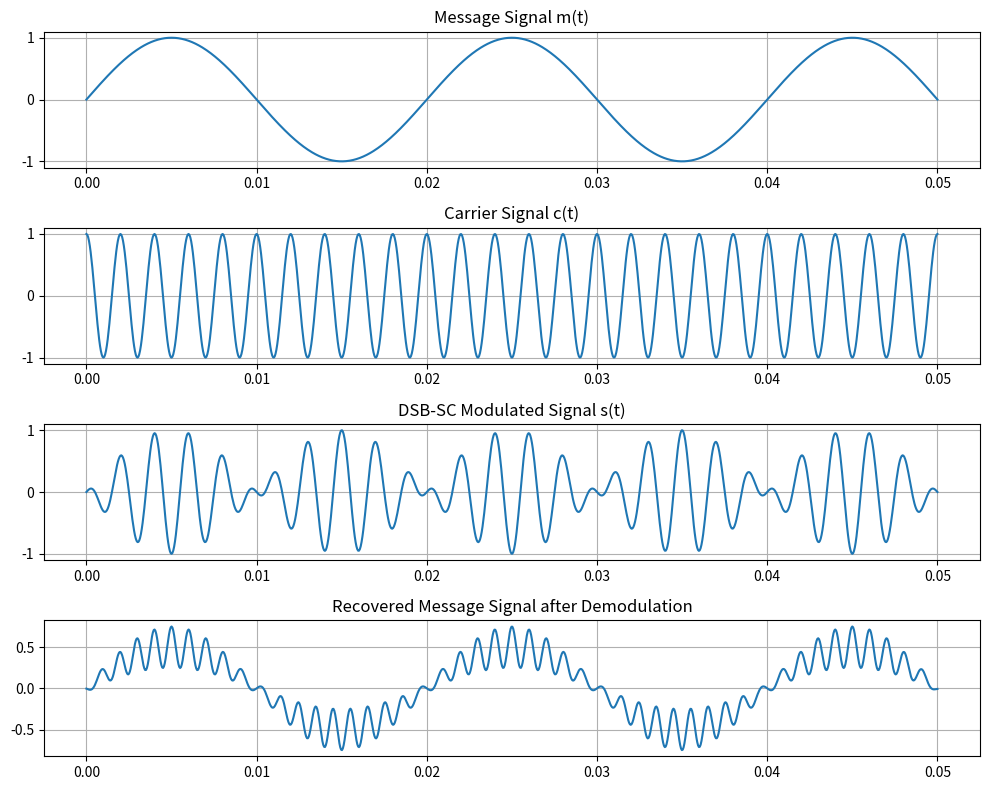

Recreate this plot in Python.
import numpy as np
import matplotlib.pyplot as plt

# Step 1: Create a time base
t = np.linspace(0, 0.05, 1000)   # 0 to 0.05 sec, 1000 points

# Step 2: Create a message signal (low frequency)
fm = 50   # message frequency = 50 Hz
m = np.sin(2 * np.pi * fm * t)   # message signal

# Step 3: Create a carrier signal (high frequency)
fc = 500   # carrier frequency = 500 Hz
c = np.cos(2 * np.pi * fc * t)   # carrier signal

# Step 4: DSB-SC Modulation (multiply message and carrier)
s = m * c   # modulated signal

# Step 5: Demodulation (multiply again with carrier)
demod = s * c

# Step 6: Low-pass filter (approximation using np.convolve)
# This removes high-frequency parts and keeps the original message
from scipy.signal import butter, filtfilt
b, a = butter(5, 0.1)             # design a low-pass filter
m_rec = filtfilt(b, a, demod)     # recovered message

# Step 7: Plot all signals
plt.figure(figsize=(10,8))

plt.subplot(4,1,1)
plt.title("Message Signal m(t)")
plt.plot(t, m)
plt.grid(True)

plt.subplot(4,1,2)
plt.title("Carrier Signal c(t)")
plt.plot(t, c)
plt.grid(True)

plt.subplot(4,1,3)
plt.title("DSB-SC Modulated Signal s(t)")
plt.plot(t, s)
plt.grid(True)

plt.subplot(4,1,4)
plt.title("Recovered Message Signal after Demodulation")
plt.plot(t, m_rec)
plt.grid(True)

plt.tight_layout()
plt.show()
